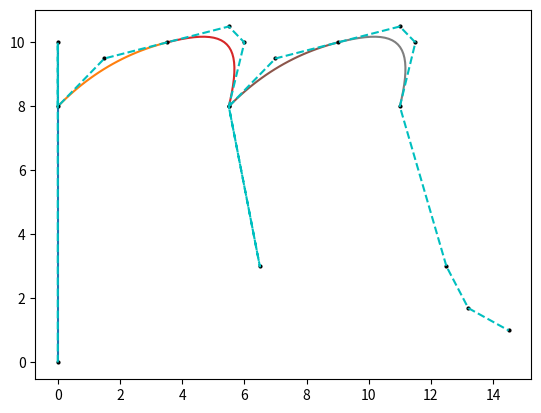

The matplotlib source for this figure:
import matplotlib . pyplot as plt
import numpy as np

def B ( coorArr , i , j , t ) :
    if j == 0:
        return coorArr [ i ]
    return B ( coorArr , i , j - 1 , t ) * (1 - t ) + B ( coorArr , i + 1 , j - 1 , t ) * t

P = np.array ([[0. , 0.] ,[0. , 10.] , #Recta
    [0. , 8.] , 
    [1.5 ,9.5], [3.5 ,10.], [5.5, 10.5], [6., 10.], [5.5 , 8.],  
    [6.5, 3.] ,[5.5 , 8.] ,
    [7. ,9.5], [9. , 10.] ,[11., 10.5], [11.5, 10.], [11. , 8.] ,
    [12.5, 3.] ,[13.2, 1.7] ,[14.5, 1.]]) #Dos curvas de 3º

fig = plt.figure (1)

#Beizer

#Aquí se marca el grado de la curva:
# 2: 1º grado   3: 2º grado     4: 3º grado

P1= np.array([[0. , 0.] ,[0. , 10.]])

ini =0; fin = 2

for k in range (0 , 1) :
    x = P1 [ ini : fin ,0]; y = P1 [ ini : fin ,1]; n = x . size
    xb =[]; yb =[]
    for t in np . linspace (0. ,1. ,25) :
        a = B (x , 0 , n - 1 , t )
        b = B (y , 0 , n - 1 , t )
        xb . append ( a )
        yb . append ( b )
    plt . plot ( xb , yb )
    ini = fin -1
    fin = ini + n


P2= np.array([[0. , 8.] , [1.5 ,9.5], [3.5 ,10.]])

ini =0; fin = 3

for k in range (0 , 2) :
    x = P2 [ ini : fin ,0]; y = P2 [ ini : fin ,1]; n = x . size
    xb =[]; yb =[]
    for t in np . linspace (0. ,1. ,25) :
        a = B (x , 0 , n - 1 , t )
        b = B (y , 0 , n - 1 , t )
        xb . append ( a )
        yb . append ( b )
    plt . plot ( xb , yb )
    ini = fin -1
    fin = ini + n


P3= np.array([[3.5 ,10.], [5.5, 10.5], [6., 10.], [5.5 , 8.]])

ini =0; fin = 4

for k in range (0 , 2) :
    x = P3 [ ini : fin ,0]; y = P3 [ ini : fin ,1]; n = x . size
    xb =[]; yb =[]
    for t in np . linspace (0. ,1. ,25) :
        a = B (x , 0 , n - 1 , t )
        b = B (y , 0 , n - 1 , t )
        xb . append ( a )
        yb . append ( b )
    plt . plot ( xb , yb )
    ini = fin -1
    fin = ini + n


P4= np.array([[6.5 ,3.] ,[5.5 ,8.]]) #Falta aux





P5= np.array([[5.5 , 8.], [7. ,9.5], [9. , 10.]])

ini =0; fin = 3

for k in range (0 , 2) :
    x = P5 [ ini : fin ,0]; y = P5 [ ini : fin ,1]; n = x . size
    xb =[]; yb =[]
    for t in np . linspace (0. ,1. ,25) :
        a = B (x , 0 , n - 1 , t )
        b = B (y , 0 , n - 1 , t )
        xb . append ( a )
        yb . append ( b )
    plt . plot ( xb , yb )
    ini = fin -1
    fin = ini + n

P6= np.array([[9. , 10.] ,[11., 10.5], [11.5, 10.], [11. , 8.]]) 

ini =0; fin = 4

for k in range (0 , 2) :
    x = P6 [ ini : fin ,0]; y = P6 [ ini : fin ,1]; n = x . size
    xb =[]; yb =[]
    for t in np . linspace (0. ,1. ,25) :
        a = B (x , 0 , n - 1 , t )
        b = B (y , 0 , n - 1 , t )
        xb . append ( a )
        yb . append ( b )
    plt . plot ( xb , yb )
    ini = fin -1
    fin = ini + n

P7= np.array([[11. , 8.] ,[12.5, 3.]]) #Falta aux

P8= np.array([[12.5, 3.] ,[13.2, 1.7] ,[14.5, 1.]])#Falta aux
   

#Ajustar colores para que se vea algo
plt.plot( P [: ,0] , P [: ,1] , 'ko', P [: ,0] , P [: ,1] , 'c--' , ms =2)
plt.show()